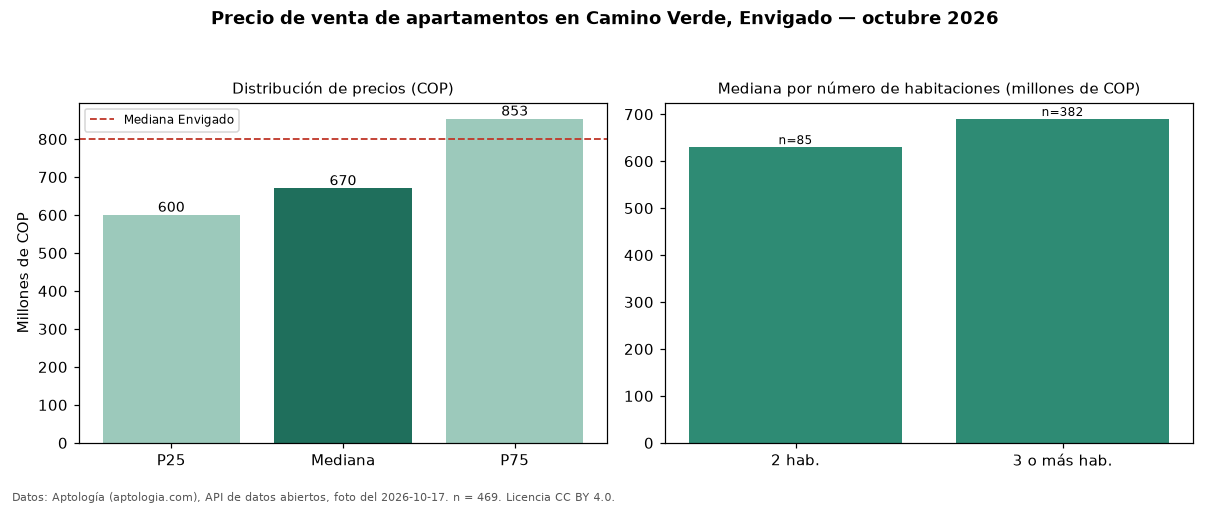

The table this chart was drawn from, first rows:
seccion, metrica, valor_cop, n
precio, p25, 600000000, 469
precio, mediana, 670000000, 469
precio, p75, 853000000, 469
precio, minimo, 300000000, 469
precio, maximo, 2890000000, 469
parqueadero, avisos_con_parqueadero, 453, 469
parqueadero, mediana_con_parqueadero, 670000000, 453
habitaciones, 2, 630000000, 85
habitaciones, 3+, 690000000, 382
ciudad, mediana_ciudad, 800000000, 
fuente, fecha_foto, 2026-10-17, 
fuente, atribucion, https://www.aptologia.com/venta/envigado…, 
